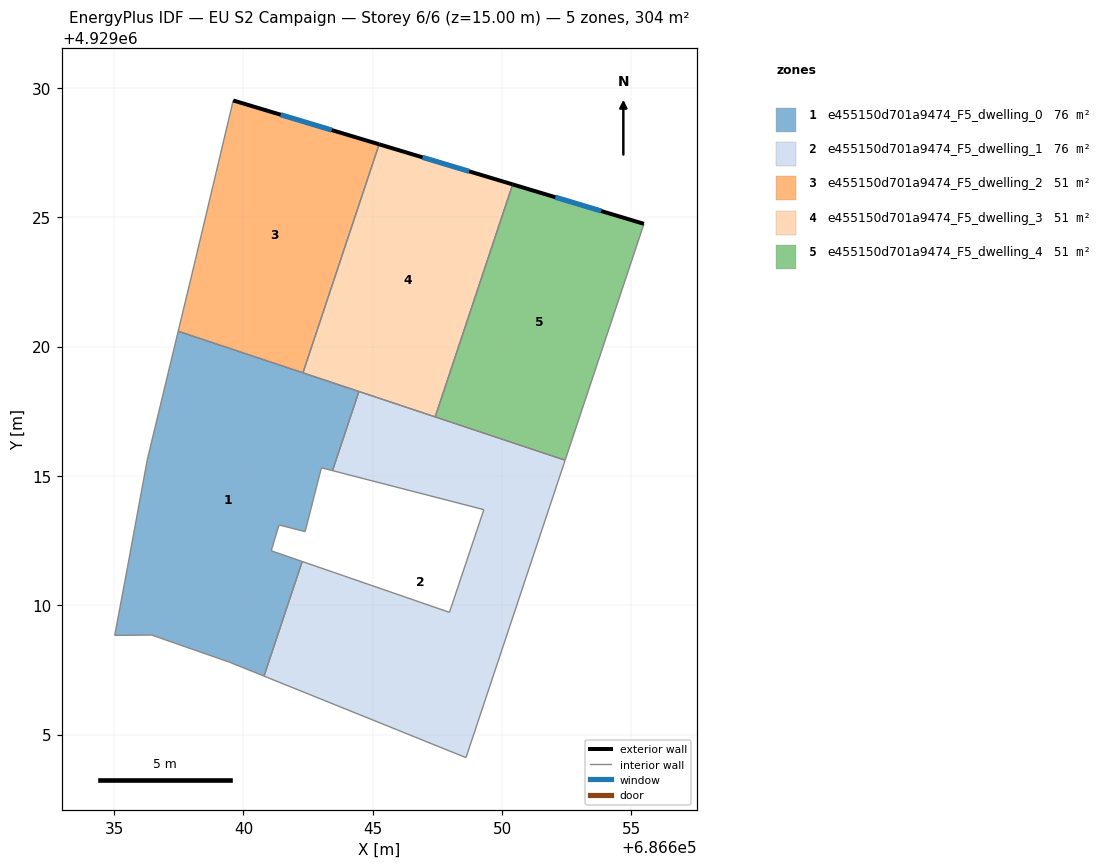
=== STOREY PLAN SPEC (per zone: floor XY polygon, exterior-wall plan segments, windows/doors) ===
zone 1: e455150d701a9474_F5_dwelling_0  (75.9 m²)
  floor: (686644.46, 4929018.26) (686643.44, 4929015.21) (686643.01, 4929015.32) (686642.38, 4929012.85) (686641.37, 4929013.11) (686641.07, 4929012.11) (686642.27, 4929011.69) (686640.80, 4929007.26) (686639.48, 4929007.79) (686636.45, 4929008.85) (686635.02, 4929008.84) (686635.51, 4929011.46) (686636.28, 4929015.64) (686637.48, 4929020.59)
  interior walls: 15
zone 2: e455150d701a9474_F5_dwelling_1  (75.9 m²)
  floor: (686652.44, 4929015.61) (686648.60, 4929004.11) (686640.80, 4929007.26) (686642.27, 4929011.69) (686647.96, 4929009.73) (686649.29, 4929013.70) (686643.44, 4929015.21) (686644.46, 4929018.26)
  interior walls: 9
zone 3: e455150d701a9474_F5_dwelling_2  (50.6 m²)
  floor: (686645.25, 4929027.82) (686642.30, 4929018.99) (686637.48, 4929020.59) (686638.14, 4929023.37) (686639.60, 4929029.52)
  exterior wall: (686645.25, 4929027.82) – (686639.60, 4929029.52)  [5.9 m]
    window: (686643.41, 4929028.37) – (686641.44, 4929028.96)  [2.2 m²]
  interior walls: 4
zone 4: e455150d701a9474_F5_dwelling_3  (50.6 m²)
  floor: (686650.41, 4929026.27) (686647.41, 4929017.28) (686642.30, 4929018.99) (686645.25, 4929027.82)
  exterior wall: (686650.41, 4929026.27) – (686645.25, 4929027.82)  [5.4 m]
    window: (686648.73, 4929026.78) – (686646.92, 4929027.32)  [2.0 m²]
  interior walls: 4
zone 5: e455150d701a9474_F5_dwelling_4  (50.6 m²)
  floor: (686655.48, 4929024.75) (686652.44, 4929015.61) (686647.41, 4929017.28) (686650.41, 4929026.27)
  exterior wall: (686655.48, 4929024.75) – (686650.41, 4929026.27)  [5.3 m]
    window: (686653.83, 4929025.24) – (686652.06, 4929025.78)  [1.9 m²]
  interior walls: 3

=== DERIVED (storey summary) ===
Building: EU S2 Campaign
Storey: 6 of 6  (floor level z = 15.00 m)
Storey gross floor area: 303.7 m²
Zones on this storey: 5
  - e455150d701a9474_F5_dwelling_0: floor 75.9 m²
  - e455150d701a9474_F5_dwelling_1: floor 75.9 m²
  - e455150d701a9474_F5_dwelling_2: floor 50.6 m²; exterior wall 5.9 m (17.7 m²); 1 window(s) 2.2 m²; WWR 12.2%
  - e455150d701a9474_F5_dwelling_3: floor 50.6 m²; exterior wall 5.4 m (16.2 m²); 1 window(s) 2.0 m²; WWR 12.2%
  - e455150d701a9474_F5_dwelling_4: floor 50.6 m²; exterior wall 5.3 m (15.9 m²); 1 window(s) 1.9 m²; WWR 12.2%
Zone adjacency (shared interzone walls):
  - e455150d701a9474_F5_dwelling_0 ↔ e455150d701a9474_F5_dwelling_1
  - e455150d701a9474_F5_dwelling_0 ↔ e455150d701a9474_F5_dwelling_2
  - e455150d701a9474_F5_dwelling_0 ↔ e455150d701a9474_F5_dwelling_3
  - e455150d701a9474_F5_dwelling_1 ↔ e455150d701a9474_F5_dwelling_3
  - e455150d701a9474_F5_dwelling_1 ↔ e455150d701a9474_F5_dwelling_4
  - e455150d701a9474_F5_dwelling_2 ↔ e455150d701a9474_F5_dwelling_3
  - e455150d701a9474_F5_dwelling_3 ↔ e455150d701a9474_F5_dwelling_4